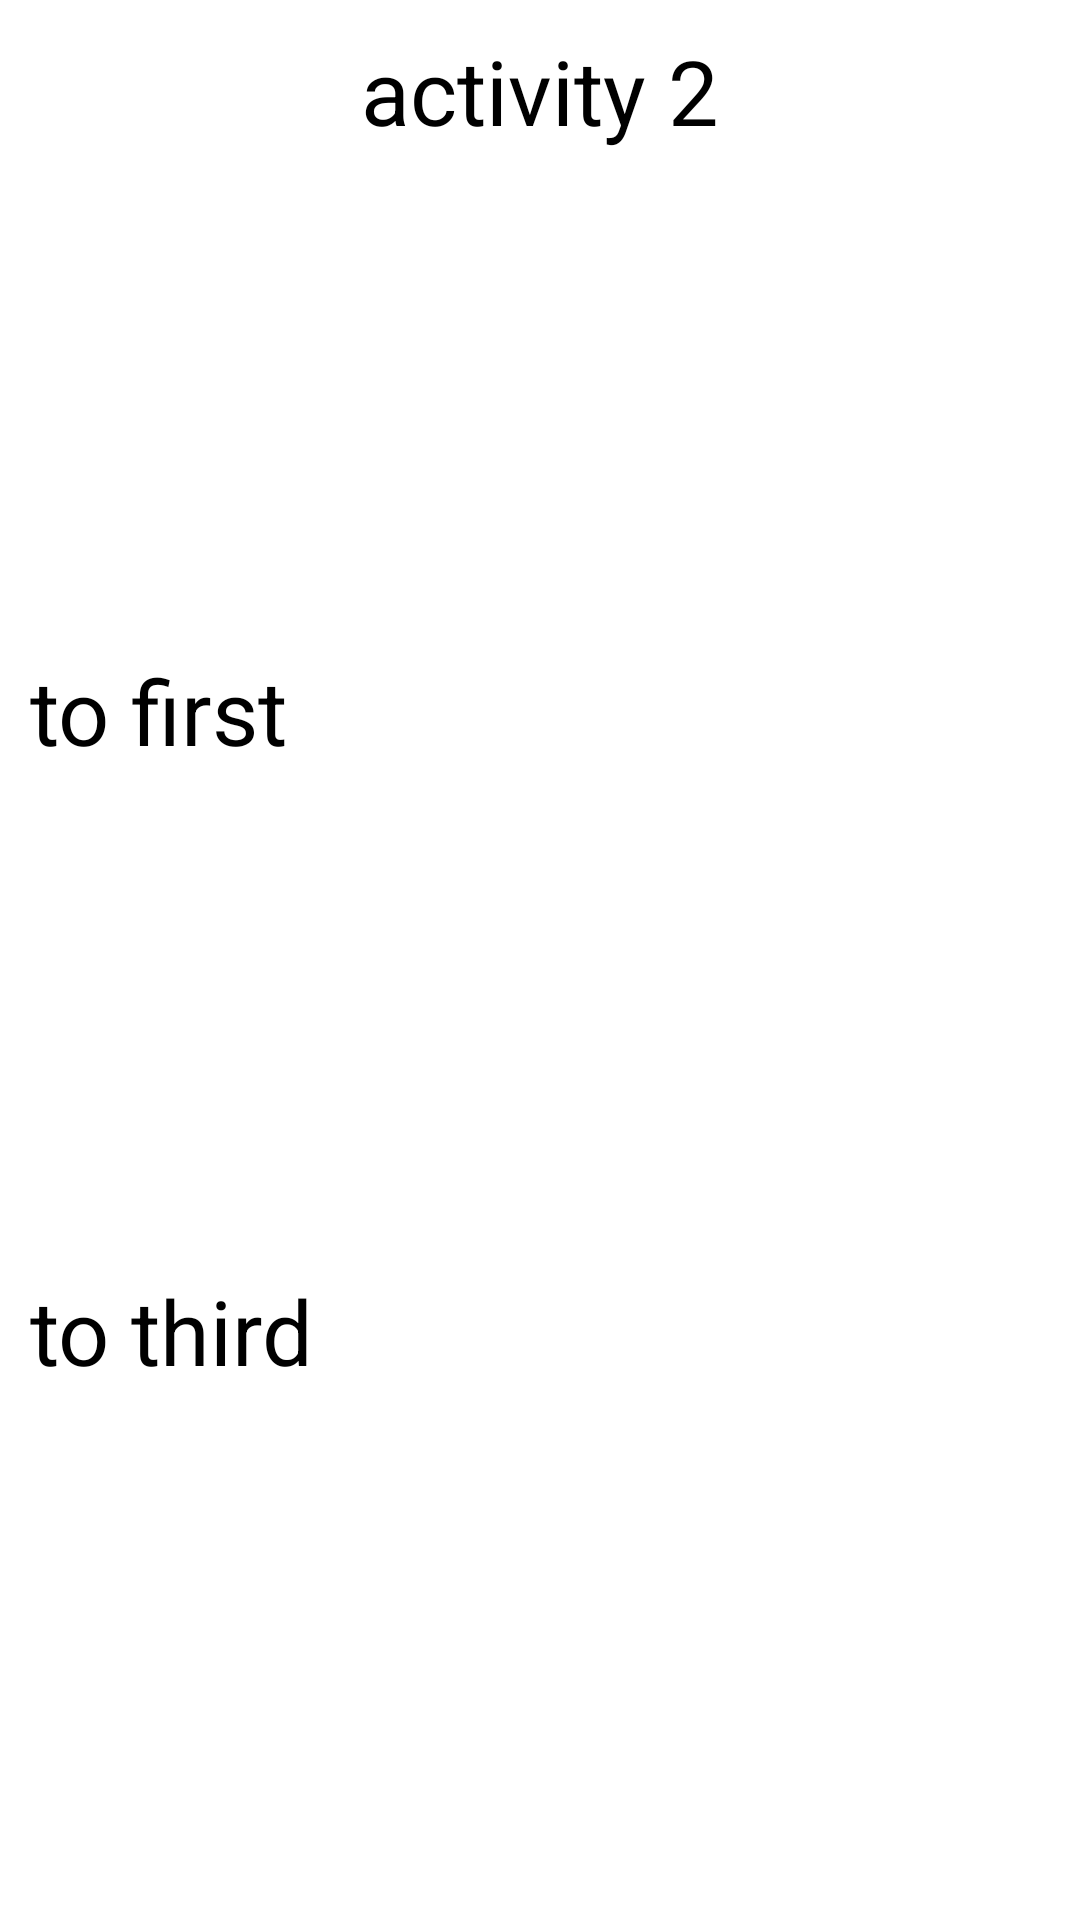

Reconstruct the res/layout file that produces this screen, plus the resources it refers to.
<!-- AndroidManifest.xml: application theme Theme.androidlab3 -->
<!-- res/layout/fragment2.xml -->
<?xml version="1.0" encoding="utf-8"?>
<androidx.constraintlayout.widget.ConstraintLayout xmlns:android="http://schemas.android.com/apk/res/android"
    xmlns:app="http://schemas.android.com/apk/res-auto"
    xmlns:tools="http://schemas.android.com/tools"
    android:layout_width="match_parent"
    android:layout_height="match_parent"
    android:padding="10dp"
    android:id="@+id/fragment2"
    tools:context=".Fragment2">

    <TextView
        android:id="@+id/textView"
        android:layout_width="0dp"
        android:layout_height="wrap_content"
        android:text="@string/activity_2"
        android:textSize="30sp"
        android:gravity="center"
        app:layout_constraintEnd_toEndOf="parent"
        app:layout_constraintStart_toStartOf="parent"
        app:layout_constraintTop_toTopOf="parent" />

    <Button
        android:id="@+id/bnToFirst"
        android:layout_width="0dp"
        android:layout_height="wrap_content"
        android:textSize="30sp"
        android:text="@string/to_first"
        app:layout_constraintBottom_toTopOf="@+id/bnToThird"
        app:layout_constraintEnd_toEndOf="parent"
        app:layout_constraintStart_toStartOf="parent"
        app:layout_constraintTop_toBottomOf="@+id/textView" />

    <Button
        android:id="@+id/bnToThird"
        android:layout_width="0dp"
        android:layout_height="wrap_content"
        android:textSize="30sp"
        android:text="@string/to_third"
        app:layout_constraintBottom_toBottomOf="parent"
        app:layout_constraintEnd_toEndOf="parent"
        app:layout_constraintStart_toStartOf="parent"
        app:layout_constraintTop_toBottomOf="@+id/bnToFirst" />


</androidx.constraintlayout.widget.ConstraintLayout>
<!-- resources referenced by this layout -->
<resources>
  <string name="activity_2">activity 2</string>
  <string name="to_first">to first</string>
  <string name="to_third">to third</string>
</resources>
